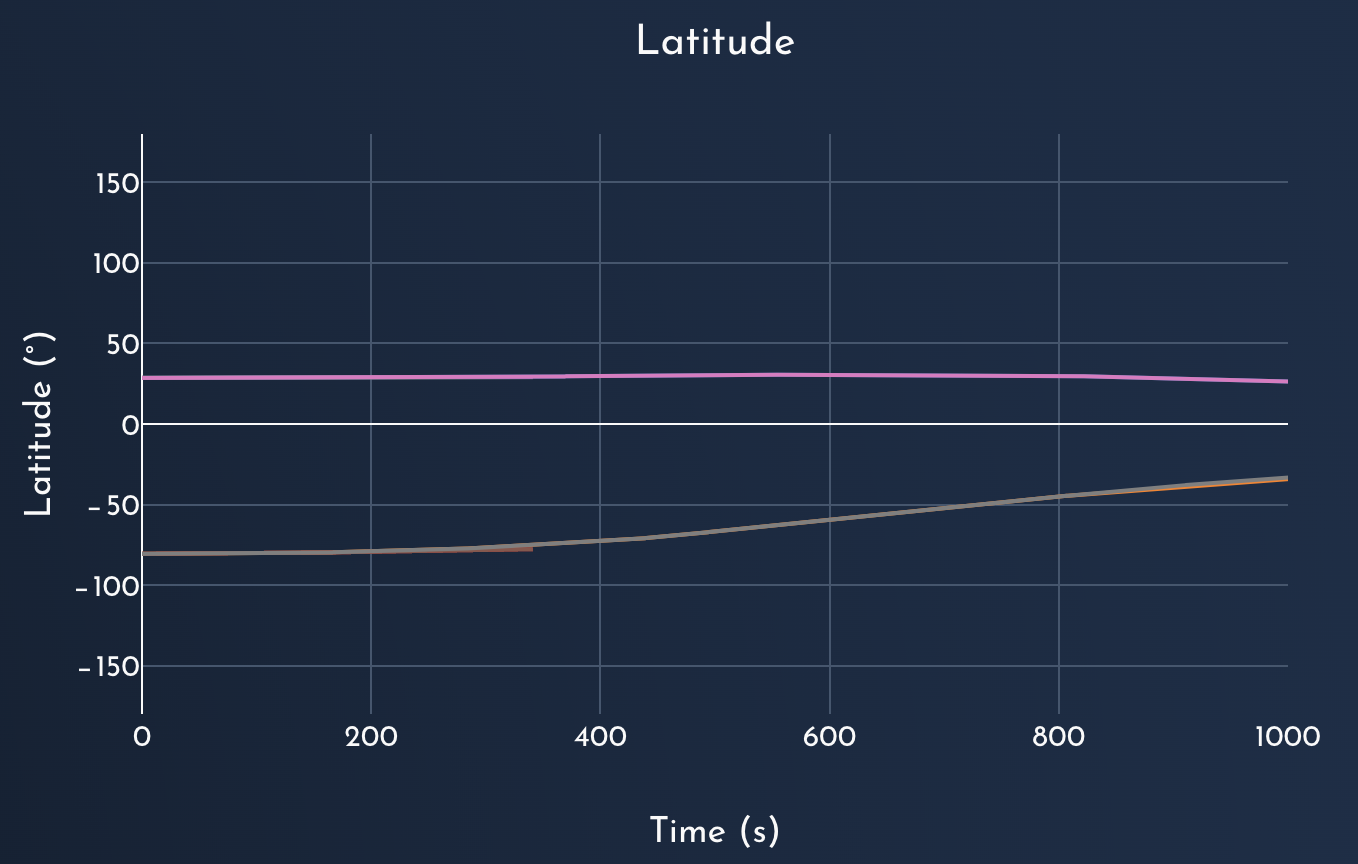

Data behind this chart, as committed beside it:
Latitude, , Longitude, 
X, Y, X, Y
13.37, 28.39, 13.37, -80.71
40.43, 28.39, 40.43, -80.43
67.48, 28.39, 67.48, -80.09
94.54, 28.61, 94.54, -80.09
121.6, 28.7, 121.6, -80.09
148.7, 28.89, 148.7, -80.04
175.7, 29.01, 175.7, -79.5
202.8, 29.01, 202.8, -78.92
229.8, 29.01, 229.8, -78.4
256.9, 29.01, 256.9, -77.87
283.9, 29.01, 283.9, -77.3
311, 29.01, 311, -76.22
338, 29.13, 338, -75.07
365.1, 29.42, 365.1, -73.98
392.2, 29.63, 392.2, -72.86
419.2, 29.63, 419.2, -71.74
446.3, 29.93, 446.3, -70.36
473.3, 29.94, 473.3, -68.59
500.4, 30.21, 500.4, -66.69
527.4, 30.25, 527.4, -64.76
554.5, 30.25, 554.5, -62.78
581.5, 30.25, 581.5, -60.85
608.6, 30.25, 608.6, -58.85
635.7, 30.22, 635.7, -56.94
662.7, 29.94, 662.7, -55
689.8, 29.94, 689.8, -53.03
716.8, 29.93, 716.8, -51.06
743.9, 29.63, 743.9, -49.2
770.9, 29.63, 770.9, -47.2
798, 29.63, 798, -45.26
825, 29.45, 825, -43.47
852.1, 28.9, 852.1, -41.74
879.2, 28.44, 879.2, -39.99
906.2, 27.92, 906.2, -38.29
933.3, 27.43, 933.3, -36.76
960.3, 26.97, 960.3, -35.39
986.9, 26.44, 986.9, -34
